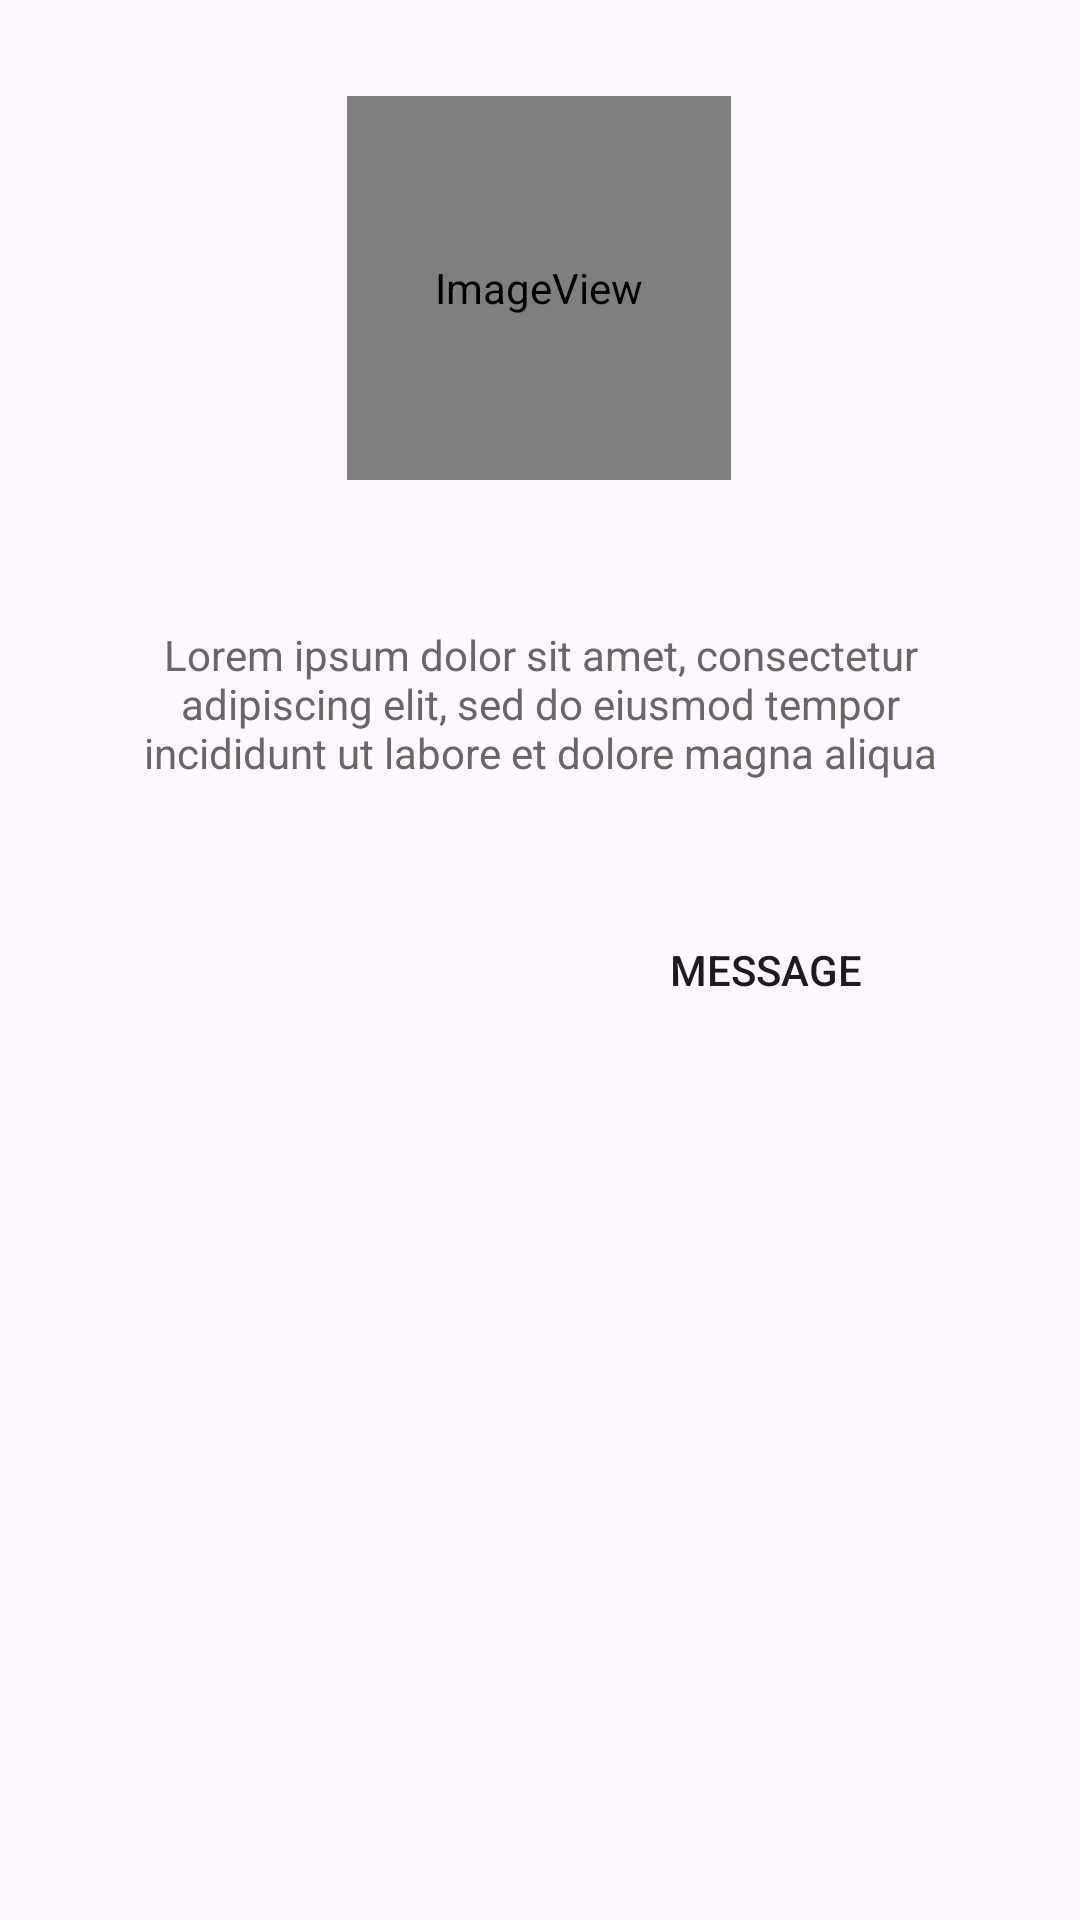

Android layout source for this screen:
<!-- AndroidManifest.xml: application theme Theme.Realpractical2 -->
<!-- res/layout/activity_main.xml -->
<?xml version="1.0" encoding="utf-8"?>
<ScrollView
    xmlns:android="http://schemas.android.com/apk/res/android"
    xmlns:app="http://schemas.android.com/apk/res-auto"
    xmlns:tools="http://schemas.android.com/tools"
    android:layout_width="match_parent"
    android:layout_height="match_parent"
    tools:context=".MainActivity"
    tools:layout_editor_absoluteX="-9dp"
    tools:layout_editor_absoluteY="211dp">
<androidx.constraintlayout.widget.ConstraintLayout
    android:layout_width="match_parent"
    android:layout_height="match_parent"
    android:id ="@+id/layoutc">


    <ImageView
        android:id="@+id/logolayout"
        android:layout_width="128dp"
        android:layout_height="128dp"
        android:layout_marginTop="32dp"
        app:layout_constraintBottom_toBottomOf="parent"
        app:layout_constraintBottom_toTopOf="@id/randint"
        app:layout_constraintEnd_toEndOf="parent"
        app:layout_constraintHorizontal_bias="0.498"
        app:layout_constraintStart_toStartOf="parent"
        app:layout_constraintTop_toTopOf="parent"
        app:layout_constraintVertical_bias="1.0"
        app:srcCompat="@android:drawable/sym_def_app_icon" />

    <TextView
        android:id="@+id/textView8"
        android:layout_width="273dp"
        android:layout_height="93dp"
        android:layout_marginStart="32dp"
        android:layout_marginTop="8dp"
        android:layout_marginEnd="32dp"
        android:text="Lorem ipsum dolor sit amet, consectetur adipiscing elit, sed do eiusmod tempor incididunt ut labore et dolore magna aliqua"
        android:textAlignment="center"
        android:textColor="#6A6666"
        app:layout_constraintBottom_toBottomOf="parent"
        app:layout_constraintBottom_toTopOf="@id/msgbutton"
        app:layout_constraintEnd_toEndOf="parent"
        app:layout_constraintStart_toStartOf="parent"
        app:layout_constraintTop_toBottomOf="@id/randint"
        app:layout_constraintTop_toTopOf="parent"
        app:layout_constraintVertical_bias="0.992" />

    <TextView
        android:id="@+id/randint"
        android:layout_width="wrap_content"
        android:layout_height="wrap_content"
        android:layout_marginTop="8dp"
        android:textAllCaps="false"
        android:textColor="#6A6666"
        android:textSize="36sp"
        android:textStyle="bold"
        app:layout_constraintBottom_toBottomOf="parent"
        app:layout_constraintBottom_toTopOf="@id/textView8"
        app:layout_constraintEnd_toEndOf="parent"
        app:layout_constraintHorizontal_bias="0.497"
        app:layout_constraintStart_toStartOf="parent"
        app:layout_constraintTop_toBottomOf="@id/logolayout"
        app:layout_constraintTop_toTopOf="parent"
        app:layout_constraintVertical_bias="0.998" />

    <Button
        android:id="@+id/msgbutton"
        android:layout_width="130dp"
        android:layout_height="40dp"
        android:layout_marginTop="16dp"
        android:layout_marginEnd="40dp"
        android:background="@drawable/my_button_bg1"
        android:text="@string/msg"
        app:layout_constraintBottom_toBottomOf="parent"
        app:layout_constraintEnd_toEndOf="parent"
        app:layout_constraintTop_toBottomOf="@id/textView8"
        app:layout_constraintTop_toTopOf="parent"

        app:layout_constraintVertical_bias="1.0" />

    <Button
        android:id="@+id/button17"
        android:layout_width="130dp"
        android:layout_height="40dp"
        android:layout_marginStart="40dp"
        android:layout_marginTop="16dp"
        android:background="@drawable/my_button_bg1"
        android:backgroundTint="#3F51B5"
        app:layout_constraintBottom_toBottomOf="parent"
        app:layout_constraintStart_toStartOf="parent"
        app:layout_constraintTop_toTopOf="parent"
        app:layout_constraintVertical_bias="1.0" />


</androidx.constraintlayout.widget.ConstraintLayout>
</ScrollView>
<!-- resources referenced by this layout -->
<resources>
  <string name="msg">MESSAGE</string>
  <style name="Theme.Realpractical2" parent="Base.Theme.Realpractical2" />
  <style name="Base.Theme.Realpractical2" parent="Theme.Material3.DayNight.NoActionBar">
          
          
      </style>
</resources>
